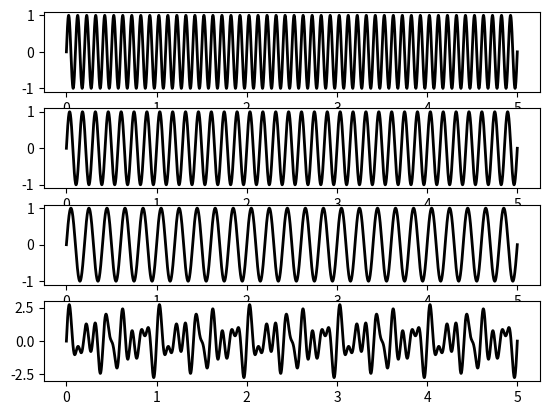

Here is the Python script that generated this plot:
# Plots some sine wave signals, as well as their joint signal
# You can tweak the frequencies below, see the signal_frequencies_hz variable.abs
#
# Note: If the matplotlib window does not show up, ensure that you have configured a proper backend in your matplotlib config file. Try 'tkagg' on Linux.
import matplotlib.pyplot as plt
import numpy as np


duration_secs = 5
sampling_frequency_hz = 1000
time_base = np.linspace(0, duration_secs, sampling_frequency_hz * duration_secs)

signal_frequencies_hz = [10, 7, 5]

fig = plt.figure()
num_plot_rows = len(signal_frequencies_hz)+1
num_plot_columns = 1
signals = []
for index, signal_frequency in enumerate(signal_frequencies_hz):
    signal = np.sin( 2 * np.pi * signal_frequency * time_base)
    signals.append(signal)
    ax = plt.subplot(num_plot_rows, num_plot_columns, index + 1)
    ax.plot(time_base, signal, c='k', lw=2)

joint_signal = np.sum(signals, axis=0)
ax = plt.subplot(num_plot_rows, num_plot_columns, num_plot_rows)
ax.plot(time_base, joint_signal,  c='k', lw=2)

plt.show()
